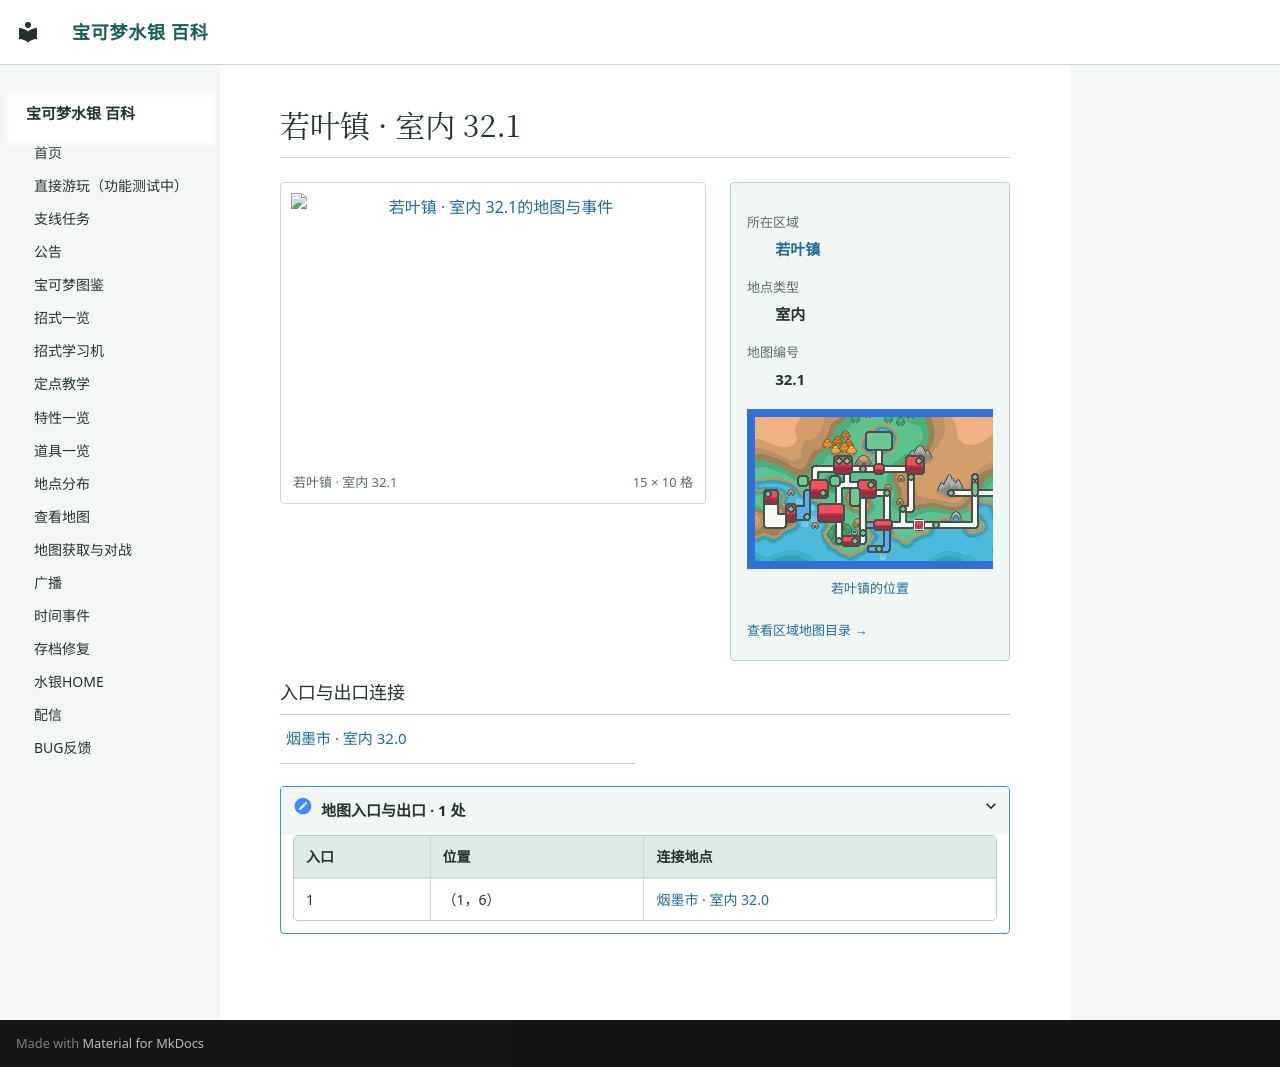

repository: Sum-Light/azoth-wiki · page: locations/map_32_1/index.html · generator: mkdocs

# 若叶镇 · 室内 32.1

<!-- location-atlas:start -->

<div class="loc-profile" data-location-map="32.1">
<div class="loc-profile-layout">
<div class="loc-main-map">
<a class="loc-image-link" href="../../locations/atlas/maps/map_32_1.png" target="_blank" rel="noopener">
<img src="../../locations/atlas/maps/map_32_1.png" alt="若叶镇 · 室内 32.1的地图与事件" loading="lazy" width="240" height="160"></a>
<div class="loc-map-caption"><span>若叶镇 · 室内 32.1</span><span>15 × 10 格</span></div>
</div>
<aside class="loc-facts">
<dl><dt>所在区域</dt><dd><a href="../atlas/?sec=143">若叶镇</a></dd><dt>地点类型</dt><dd>室内</dd><dt>地图编号</dt><dd>32.1</dd></dl>
<a class="loc-world-preview" href="../atlas/?sec=143" aria-label="若叶镇在大地图上的位置">
<span class="loc-world-canvas"><img src="../worldmap.png" alt="世界地图" loading="lazy">
<span class="loc-world-mark" style="left:35.9278%;top:43.7125%;width:1.5629%;height:3.1250%"></span>
</span></a>
<a class="loc-world-label" href="../atlas/?sec=143">若叶镇的位置</a>
<a class="loc-atlas-return" href="../atlas/?sec=143">查看区域地图目录 &rarr;</a>
</aside>
</div>
<h3>入口与出口连接</h3>
<nav class="loc-neighbors" aria-label="出入口连接地点">
<div><a href="../map_32_0/">烟墨市 · 室内 32.0</a></div>
</nav>
<details class="loc-entrances"><summary>地图入口与出口 · 1 处</summary>
<div class="loc-table-scroll"><table><thead><tr><th>入口</th><th>位置</th><th>连接地点</th></tr></thead><tbody>
<tr><td>1</td><td>（1，6）</td><td><a href="../map_32_0/">烟墨市 · 室内 32.0</a></td></tr>
</tbody></table></div></details>
</div>

<!-- location-atlas:end -->
